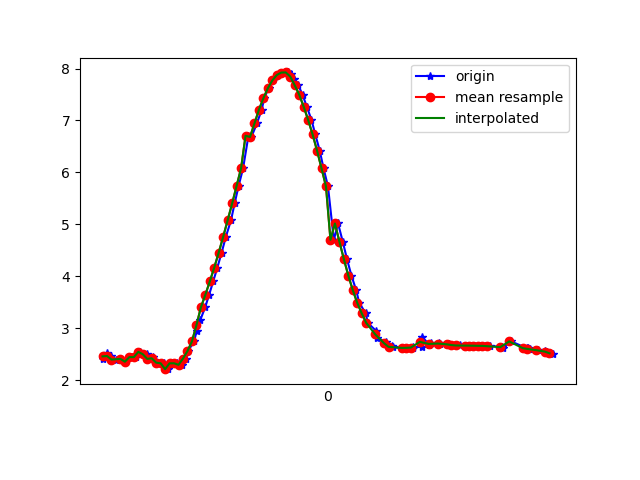

The file beside this chart, header and first rows:
1617666657641, 362294282023472, 2.4003935, -0.47225425, 9.489737
1617666657659, 362294301254242, 2.512, -0.5207, 9.458
1617666657677, 362294320485012, 2.463, -0.509, 9.472
1617666657698, 362294339715782, 2.394, -0.6062, 9.484
1617666657720, 362294358946552, 2.407, -0.5907, 9.481
1617666657742, 362294378177322, 2.353, -0.6139, 9.493
1617666657766, 362294397408092, 2.442, -0.5764, 9.473
1617666657789, 362294416638862, 2.441, -0.5698, 9.474
1617666657809, 362294435869632, 2.543, -0.6584, 9.441
1617666657837, 362294455100402, 2.498, -0.6512, 9.454
1617666657841, 362294474331172, 2.407, -0.7015, 9.474
1617666657867, 362294493561942, 2.446, -0.6812, 9.465
1617666657871, 362294512792712, 2.394, -0.7068, 9.477
1617666657899, 362294532023482, 2.335, -0.8213, 9.482
1617666657913, 362294551254252, 2.323, -0.5935, 9.502
1617666657935, 362294570485022, 2.21, -0.7606, 9.517
1617666657950, 362294589715792, 2.322, -0.6493, 9.499
1617666657973, 362294608946562, 2.323, -0.5568, 9.504
1617666657996, 362294628177332, 2.294, -0.5318, 9.513
1617666658013, 362294647533732, 2.414, -0.5087, 9.484
1617666658022, 362294666764502, 2.558, -0.4492, 9.45
1617666658050, 362294685995272, 2.744, -0.3368, 9.402
1617666658061, 362294705226042, 2.946, -0.1997, 9.345
1617666658078, 362294724456812, 3.163, -0.07676, 9.275
1617666658099, 362294743687582, 3.398, 0.03572, 9.192
1617666658117, 362294762918352, 3.642, 0.1719, 9.096
1617666658135, 362294782149122, 3.899, 0.3414, 8.985
1617666658154, 362294801379892, 4.167, 0.4963, 8.856
1617666658173, 362294820610662, 4.456, 0.6014, 8.707
1617666658192, 362294839841432, 4.761, 0.6931, 8.538
1617666658215, 362294859072202, 5.079, 0.8282, 8.34
1617666658231, 362294878302972, 5.401, 0.964, 8.12
1617666658249, 362294897533742, 5.74, 1.033, 7.875
1617666658269, 362294916764512, 6.08, 1.035, 7.616
1617666658293, 362294935995282, 6.705, 1.11, 7.06
1617666658306, 362294955226052, 6.682, 1.06, 7.09
1617666658331, 362294974456822, 6.943, 1.132, 6.822
1617666658352, 362294993687592, 7.208, 1.239, 6.523
1617666658364, 362295012918362, 7.431, 1.325, 6.25
1617666658383, 362295032149132, 7.622, 1.374, 6.005
1617666658402, 362295051379902, 7.772, 1.427, 5.797
1617666658421, 362295070610672, 7.876, 1.46, 5.646
1617666658440, 362295089841442, 7.923, 1.486, 5.573
1617666658472, 362295109072212, 7.925, 1.512, 5.563
1617666658483, 362295128302982, 7.887, 1.515, 5.617
1617666658499, 362295147533752, 7.806, 1.473, 5.739
1617666658516, 362295166764522, 7.678, 1.396, 5.928
1617666658535, 362295185995292, 7.498, 1.305, 6.174
1617666658554, 362295205226062, 7.267, 1.213, 6.462
1617666658575, 362295224456832, 7.012, 1.096, 6.758
1617666658592, 362295243687602, 6.732, 0.9311, 7.06
1617666658612, 362295262918372, 6.418, 0.7581, 7.367
1617666658629, 362295282149142, 6.078, 0.607, 7.663
1617666658649, 362295301379912, 5.729, 0.4725, 7.937
1617666658675, 362295320610682, 4.701, 0.06637, 8.598
1617666658694, 362295339841452, 5.016, 0.1757, 8.417
1617666658715, 362295359072222, 4.667, 0.03423, 8.617
1617666658734, 362295378302992, 4.33, -0.08064, 8.791
1617666658754, 362295397533762, 4.011, -0.1727, 8.94
1617666658775, 362295416764532, 3.73, -0.2717, 9.058
1617666658789, 362295435995302, 3.486, -0.415, 9.15
... 45 more rows
